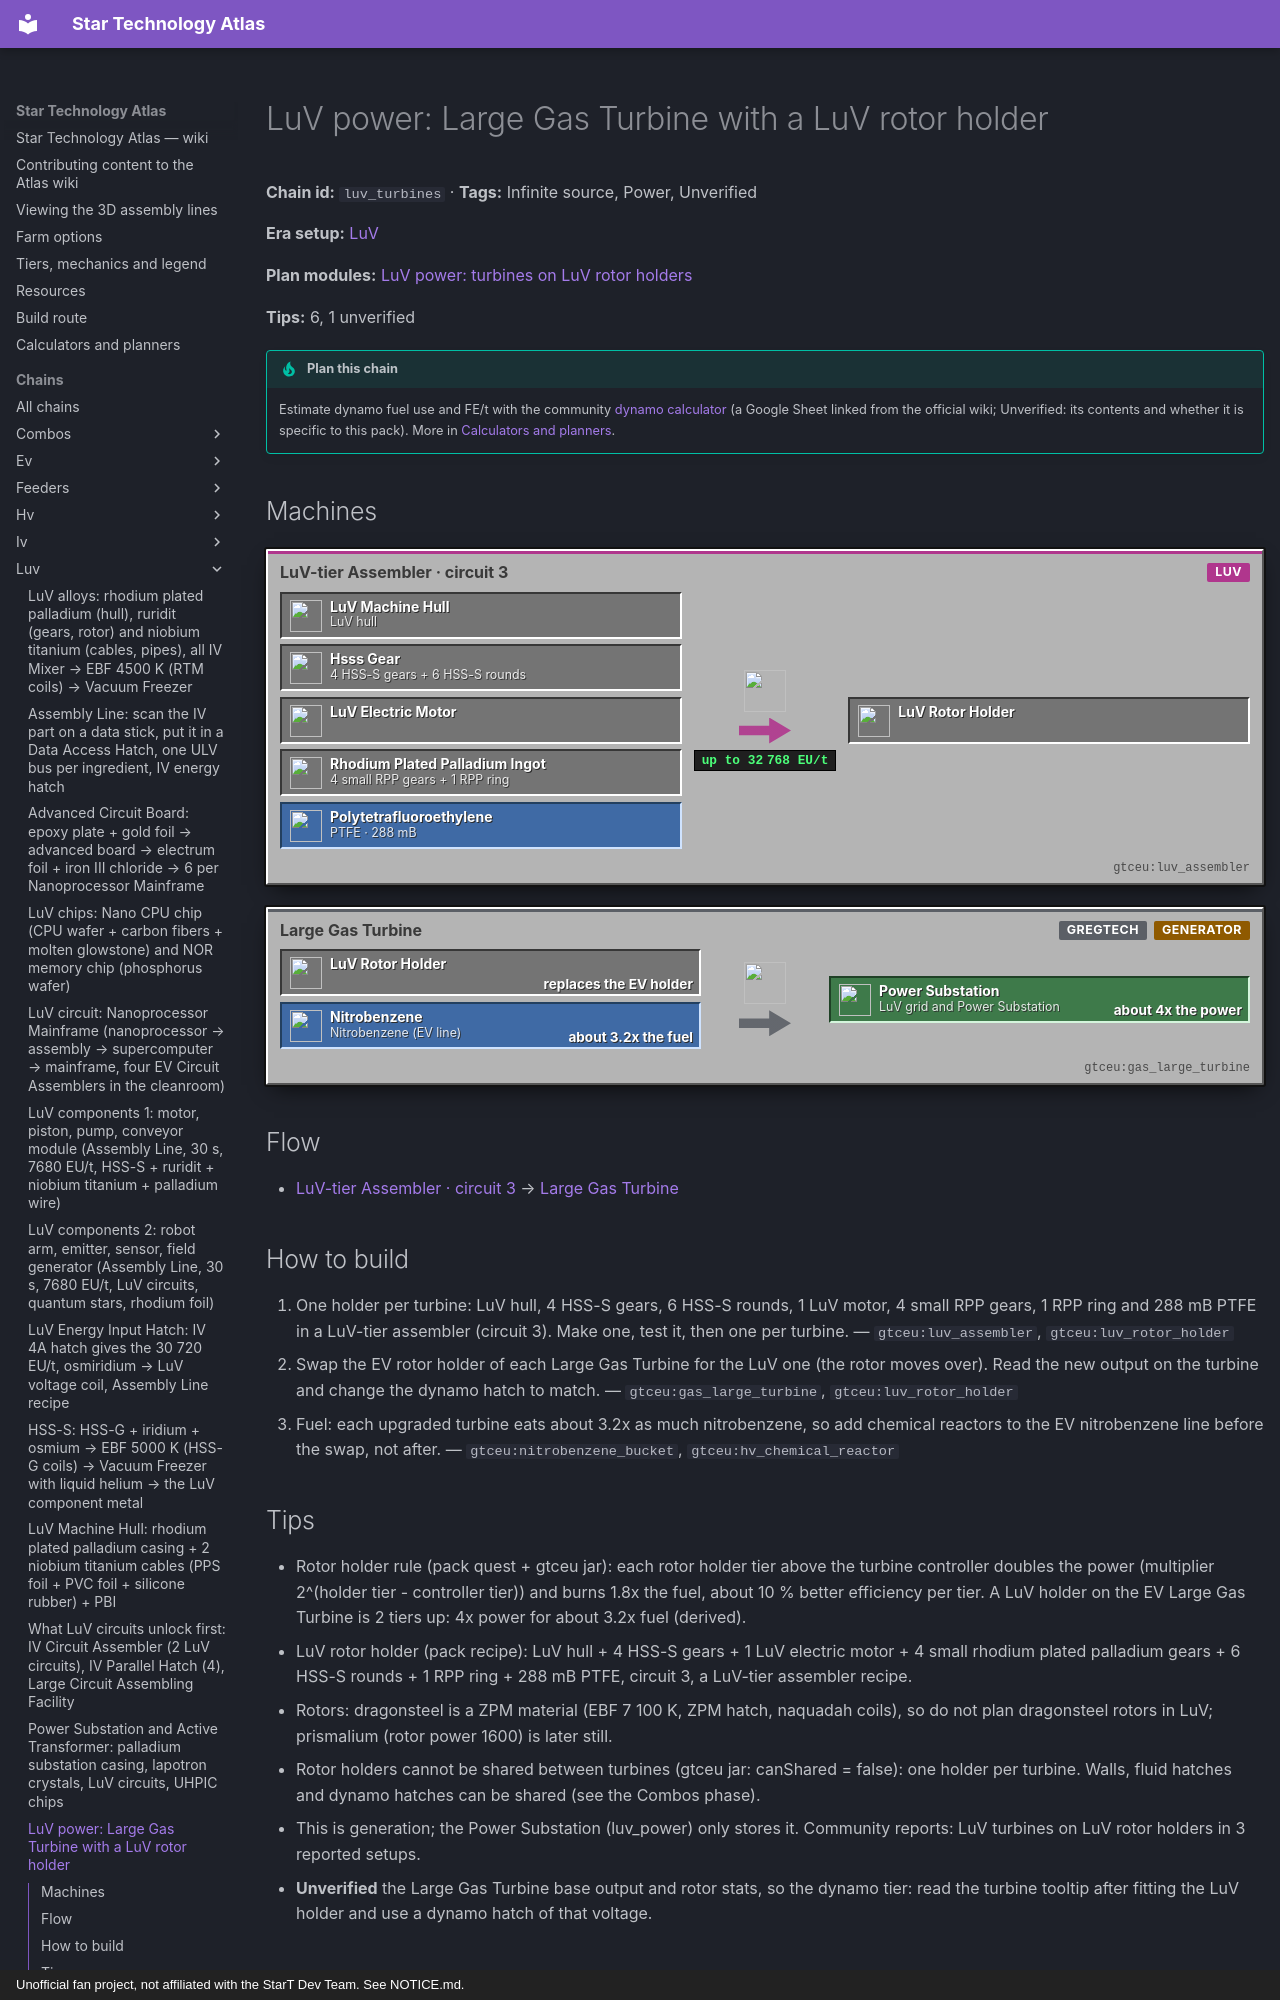

repository: BLGuyDev/StarT-Atlas · page: chains/luv/luv_turbines/index.html · generator: mkdocs · copyright: Unofficial fan project, not affiliated with the StarT Dev Team. See NOTICE.md.

---
kind: chain
id: luv_turbines
order: 2290
data:
  t: "LuV power: Large Gas Turbine with a LuV rotor holder"
  inf: true
  power: true
  "n":
    - [hu, LuV hull, i, "gtceu:luv_machine_hull"]
    - [gr, "4 HSS-S gears + 6 HSS-S rounds", i, "gtceu:hsss_gear"]
    - [mo, LuV electric motor, i, "gtceu:luv_electric_motor"]
    - [rp, "4 small RPP gears + 1 RPP ring", i, "gtceu:rhodium_plated_palladium_ingot"]
    - [pt, "PTFE · 288 mB", f, "gtceu:polytetrafluoroethylene_bucket"]
    - [as, "LuV-tier Assembler · circuit 3", m, "gtceu:luv_assembler"]
    - [rh, LuV rotor holder, x, "gtceu:luv_rotor_holder"]
    - [nb, "Nitrobenzene (EV line)", f, "gtceu:nitrobenzene_bucket"]
    - [lgt, Large Gas Turbine, p, "gtceu:gas_large_turbine"]
    - [out, LuV grid and Power Substation, o, "gtceu:power_substation"]
  e:
    - [hu, as]
    - [gr, as]
    - [mo, as]
    - [rp, as]
    - [pt, as]
    - [as, rh]
    - [rh, lgt, replaces the EV holder]
    - [nb, lgt, about 3.2x the fuel]
    - [lgt, out, about 4x the power]
  tips:
    - |-
      Rotor holder rule (pack quest + gtceu jar): each rotor holder tier above the turbine controller doubles the power (multiplier 2^(holder tier - controller tier)) and burns 1.8x the fuel, about 10 % better efficiency per tier. A LuV holder on the EV Large Gas Turbine is 2 tiers up: 4x power for about 3.2x fuel (derived).
    - |-
      LuV rotor holder (pack recipe): LuV hull + 4 HSS-S gears + 1 LuV electric motor + 4 small rhodium plated palladium gears + 6 HSS-S rounds + 1 RPP ring + 288 mB PTFE, circuit 3, a LuV-tier assembler recipe.
    - |-
      Rotors: dragonsteel is a ZPM material (EBF 7 100 K, ZPM hatch, naquadah coils), so do not plan dragonsteel rotors in LuV; prismalium (rotor power 1600) is later still.
    - |-
      Rotor holders cannot be shared between turbines (gtceu jar: canShared = false): one holder per turbine. Walls, fluid hatches and dynamo hatches can be shared (see the Combos phase).
    - |-
      This is generation; the Power Substation (luv_power) only stores it. Community reports: LuV turbines on LuV rotor holders in 3 reported setups.
    - |-
      Unverified: the Large Gas Turbine base output and rotor stats, so the dynamo tier: read the turbine tooltip after fitting the LuV holder and use a dynamo hatch of that voltage.
  b:
    - ["gtceu:gas_large_turbine", 1]
    - ["gtceu:luv_rotor_holder", 1]
    - ["gtceu:steel_drum", 2]
    - ["pipez:fluid_pipe", 8]
  how:
    - i: ["gtceu:luv_assembler", "gtceu:luv_rotor_holder"]
      t: |-
        One holder per turbine: LuV hull, 4 HSS-S gears, 6 HSS-S rounds, 1 LuV motor, 4 small RPP gears, 1 RPP ring and 288 mB PTFE in a LuV-tier assembler (circuit 3). Make one, test it, then one per turbine.
    - i: ["gtceu:gas_large_turbine", "gtceu:luv_rotor_holder"]
      t: Swap the EV rotor holder of each Large Gas Turbine for the LuV one (the rotor moves over). Read the new output on the turbine and change the dynamo hatch to match.
    - i: ["gtceu:nitrobenzene_bucket", "gtceu:hv_chemical_reactor"]
      t: |-
        Fuel: each upgraded turbine eats about 3.2x as much nitrobenzene, so add chemical reactors to the EV nitrobenzene line before the swap, not after.
---
# LuV power: Large Gas Turbine with a LuV rotor holder

<!-- Generated from the front matter by tools/refresh_body.js. Edit the front matter, not this text. -->

**Chain id:** `luv_turbines` · **Tags:** Infinite source, Power, Unverified

**Era setup:** [LuV](../../eras/luv.md)

**Plan modules:** [LuV power: turbines on LuV rotor holders](../../plan/p11.md#luvgen)

**Tips:** 6, 1 unverified

!!! tip "Plan this chain"

    Estimate dynamo fuel use and FE/t with the community [dynamo calculator](https://docs.google.com/spreadsheets/d/1n_muSKYPbVeTxJMGTGKpWlGKDjqaXruxRV3P3R-xkLA/edit?gid=616691493#gid=616691493) (a Google Sheet linked from the official wiki; Unverified: its contents and whether it is specific to this pack). More in [Calculators and planners](../../tools.md).
